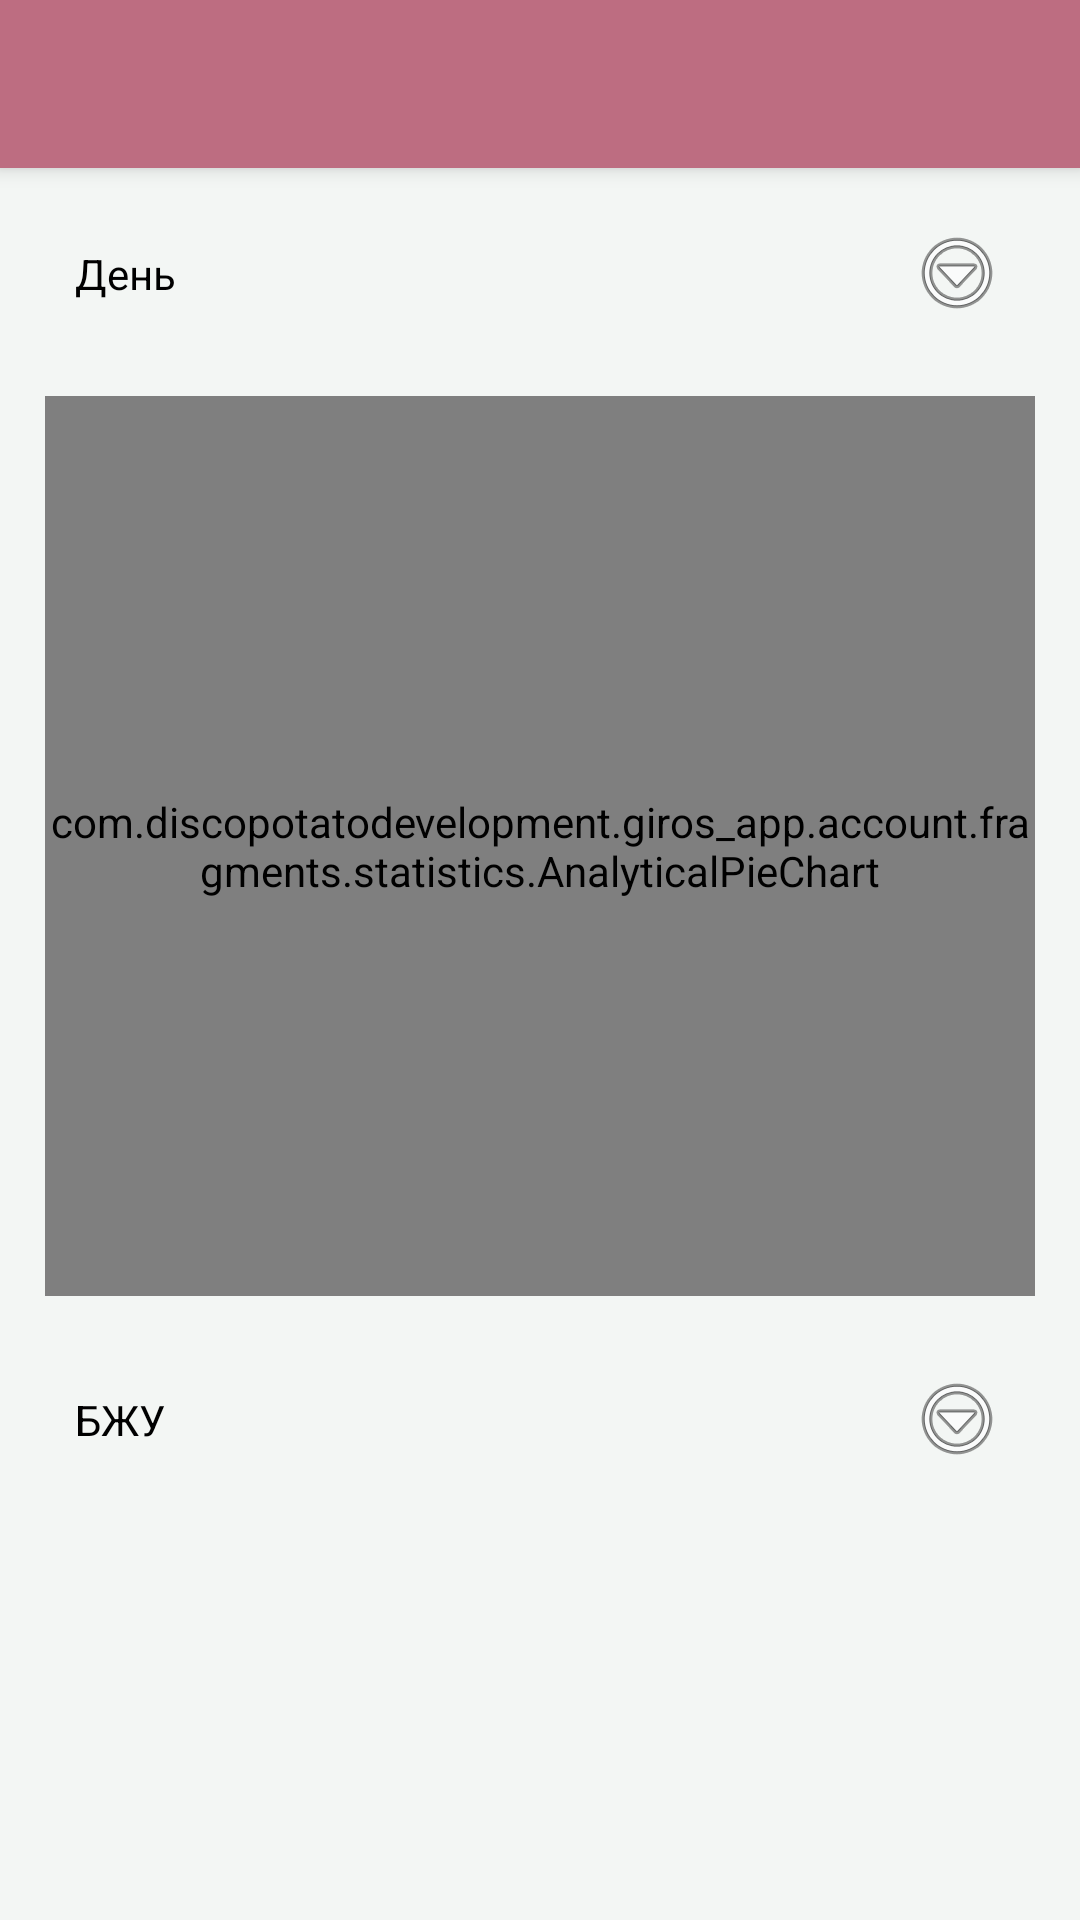

Reconstruct the res/layout file that produces this screen, plus the resources it refers to.
<!-- AndroidManifest.xml: application theme Theme.Giros_app -->
<!-- res/layout/fragment_statisitics.xml -->
<?xml version="1.0" encoding="utf-8"?>
<layout xmlns:tools="http://schemas.android.com/tools"
    xmlns:android="http://schemas.android.com/apk/res/android"
    xmlns:app="http://schemas.android.com/apk/res-auto">

    <FrameLayout
        android:layout_width="match_parent"
        android:layout_height="match_parent">

        <androidx.constraintlayout.widget.ConstraintLayout
            android:layout_width="match_parent"
            android:layout_height="match_parent">
            <include layout="@layout/menu_bar_main"/>

            <androidx.constraintlayout.widget.ConstraintLayout
                android:id="@+id/dayStat_constraint"
                android:layout_width="match_parent"
                android:layout_height="wrap_content"
                android:layout_marginStart="15dp"
                android:layout_marginTop="75dp"
                android:layout_marginEnd="15dp"
                app:layout_constraintEnd_toEndOf="parent"
                app:layout_constraintStart_toStartOf="parent"
                app:layout_constraintTop_toTopOf="parent">

                <TextView
                    android:layout_width="wrap_content"
                    android:layout_height="wrap_content"
                    android:layout_marginLeft="10dp"
                    android:text="День"
                    app:layout_constraintBottom_toBottomOf="parent"
                    app:layout_constraintStart_toStartOf="parent"
                    app:layout_constraintTop_toTopOf="parent" />

                <ImageView
                    android:layout_width="wrap_content"
                    android:layout_height="wrap_content"
                    android:layout_marginRight="10dp"
                    android:src="@android:drawable/ic_menu_more"
                    app:layout_constraintBottom_toBottomOf="parent"
                    app:layout_constraintEnd_toEndOf="parent"
                    app:layout_constraintTop_toTopOf="parent" />
            </androidx.constraintlayout.widget.ConstraintLayout>

            <androidx.constraintlayout.widget.ConstraintLayout
                android:id="@+id/pieChart_constraint"
                android:layout_width="match_parent"
                android:layout_height="wrap_content"
                android:layout_marginTop="25dp"
                android:layout_marginStart="15dp"
                android:layout_marginEnd="15dp"
                app:layout_constraintEnd_toEndOf="parent"
                app:layout_constraintStart_toStartOf="parent"
                app:layout_constraintTop_toBottomOf="@+id/dayStat_constraint">

                <com.discopotatodevelopment.giros_app.account.fragments.statistics.AnalyticalPieChart
                    android:id="@+id/analyticalPieChart_1"
                    android:layout_width="match_parent"
                    android:layout_height="300dp"
                    app:pieChartColors="@array/analyticalPieChartColorArray"
                    app:pieChartTextAmountColor="@color/black"
                    app:pieChartTextNumberColor="@color/black"
                    app:pieChartTextDescriptionColor="@color/black"
                    app:pieChartTextNumberSize="16sp"
                    app:pieChartTextDescriptionSize="14sp"
                    app:pieChartTextAmount="@string/analyticalPieChartAmount"
                    app:pieChartCircleStrokeWidth="6dp"
                    app:pieChartCircleSectionSpace="2"
                    android:layout_marginTop="12dp"
                    tools:ignore="MissingConstraints" />
            </androidx.constraintlayout.widget.ConstraintLayout>

            <androidx.constraintlayout.widget.ConstraintLayout
                android:id="@+id/pfcStat_constraint"
                android:layout_width="match_parent"
                android:layout_height="wrap_content"
                android:layout_marginTop="25dp"
                android:layout_marginStart="15dp"
                android:layout_marginEnd="15dp"
                app:layout_constraintEnd_toEndOf="parent"
                app:layout_constraintStart_toStartOf="parent"
                app:layout_constraintTop_toBottomOf="@+id/pieChart_constraint">

                <TextView
                    android:layout_width="wrap_content"
                    android:layout_height="wrap_content"
                    android:layout_marginLeft="10dp"
                    android:text="БЖУ"
                    app:layout_constraintBottom_toBottomOf="parent"
                    app:layout_constraintStart_toStartOf="parent"
                    app:layout_constraintTop_toTopOf="parent" />

                <ImageView
                    android:layout_width="wrap_content"
                    android:layout_height="wrap_content"
                    android:layout_marginRight="10dp"
                    android:src="@android:drawable/ic_menu_more"
                    app:layout_constraintBottom_toBottomOf="parent"
                    app:layout_constraintEnd_toEndOf="parent"
                    app:layout_constraintTop_toTopOf="parent" />
            </androidx.constraintlayout.widget.ConstraintLayout>
        </androidx.constraintlayout.widget.ConstraintLayout>

    </FrameLayout>
</layout>
<!-- res/layout/menu_bar_main.xml (included above) -->
<?xml version="1.0" encoding="utf-8"?>
<androidx.coordinatorlayout.widget.CoordinatorLayout
    xmlns:android="http://schemas.android.com/apk/res/android"
    android:layout_width="match_parent"
    android:layout_height="match_parent">
    <com.google.android.material.appbar.AppBarLayout
        android:layout_width="match_parent"
        android:layout_height="wrap_content">
        <androidx.appcompat.widget.Toolbar
            android:id="@+id/toolbar"
            android:layout_width="match_parent"
            android:layout_height="?attr/actionBarSize"
            android:background="?attr/colorPrimary"/>
    </com.google.android.material.appbar.AppBarLayout>
</androidx.coordinatorlayout.widget.CoordinatorLayout>
<!-- resources referenced by this layout -->
<resources>
  <string-array name="analyticalPieChartColorArray">
          <item>#E480F4</item>
          <item>#6CC3F3</item>
          <item>#7167ED</item>
          <item>#D9455F</item>
          <item>#6054EA</item>
      </string-array>
  <color name="black">#FF000000</color>
  <string name="analyticalPieChartAmount">Всего ккал</string>
  <style name="Theme.Giros_app" parent="Theme.MaterialComponents.DayNight.NoActionBar">
        
          <item name="android:windowBackground">@color/light_mode</item>
          <item name="android:textColor">@color/black</item>
  
          
          
          <item name="colorPrimary">@color/dark_pink</item>
          <item name="colorPrimaryVariant">@color/black</item>
          <item name="colorOnPrimary">@color/white</item>
          <item name="textInputLayoutBackground">@color/light_mode</item>
          <item name="cardViewBackground">@color/white</item>
          
          <item name="colorSecondary">@color/black</item>
          <item name="colorSecondaryVariant">@color/black</item>
          <item name="colorOnSecondary">@color/black</item>
          <item name="windowActionBar">false</item>
          <item name="windowNoTitle">true</item>
          
          <item name="android:statusBarColor">?attr/colorPrimaryVariant</item>
          
      </style>
  <color name="light_mode">#f3f6f4</color>
  <color name="dark_pink">#BD6D81</color> //important icon background
  <color name="white">#FFFFFFFF</color> //default background
</resources>
